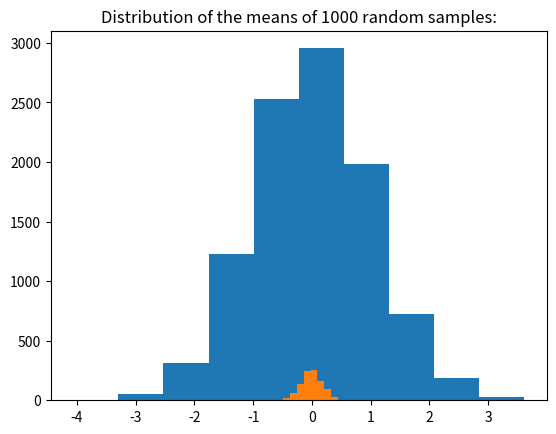

This chart was generated by the following Python code:
import random
import matplotlib.pyplot as plt
import numpy as np


number_count = 10000

# rands = [random.random() for i in range(number_count)]
rands = np.random.normal(size=number_count).tolist()

plt.title(f'Distribution of {number_count} random numbers (sort of normal)')
plt.hist(rands)
plt.show()

samples = 1000
max_samples = 30

means = []
for i in range(samples):
    temp = []
    for j in range(max_samples):
        temp.append(random.choice(rands))
    
    means.append(sum(temp)/len(temp))

plt.hist(means)
plt.title(f"Distribution of the means of {samples} random samples:")
plt.show()

print("testing1001")